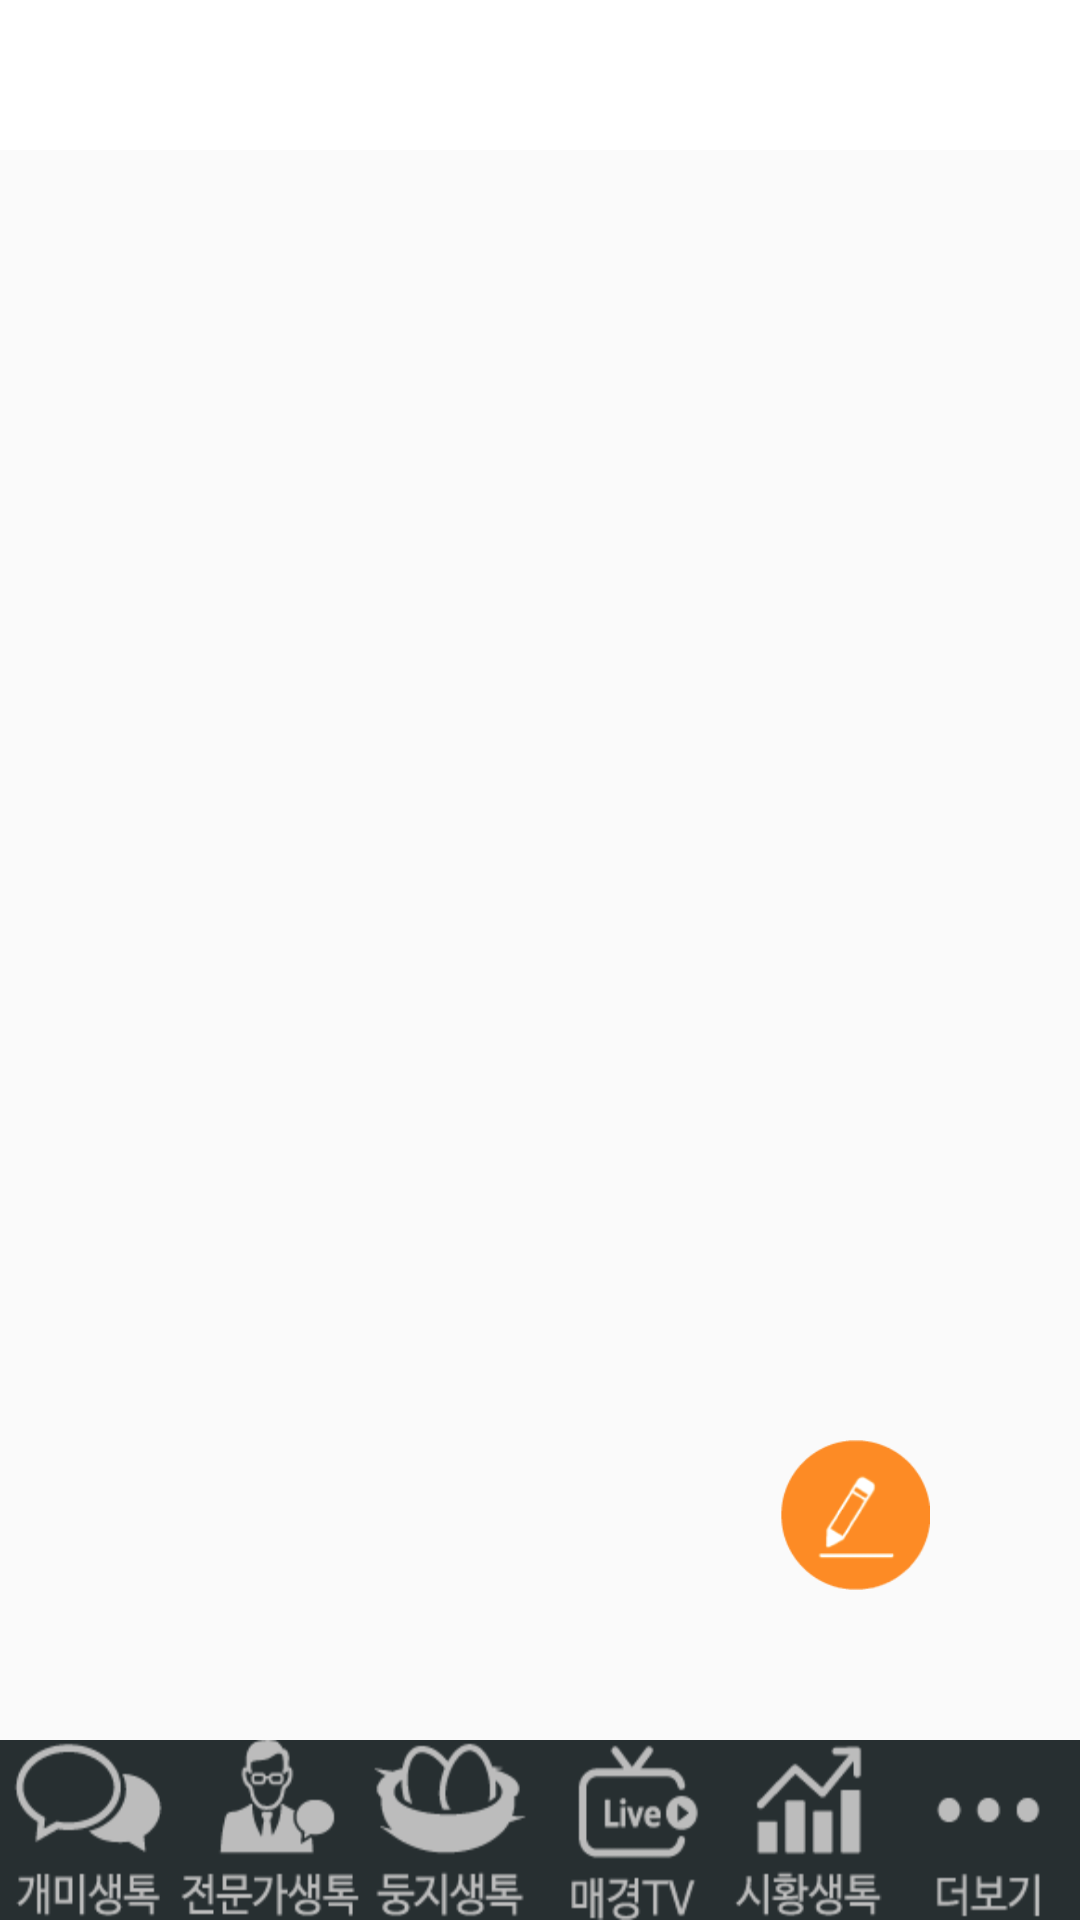

This screen was rendered from an Android layout file. Write that file and the resources it references.
<!-- AndroidManifest.xml: application theme AppTheme -->
<!-- res/layout/fragment_list_new.xml -->
<?xml version="1.0" encoding="utf-8"?>
<RelativeLayout xmlns:android="http://schemas.android.com/apk/res/android"
    android:layout_width="match_parent"
    android:layout_height="match_parent"
    xmlns:app="http://schemas.android.com/apk/res-auto">

        <LinearLayout
            android:id="@+id/first"
            android:orientation="horizontal"
            android:layout_width="match_parent"
            android:layout_height="50dp">


            <android.support.design.widget.TabLayout
                android:id="@+id/tabs"
                android:layout_width="match_parent"
                android:layout_height="wrap_content"
                app:tabMode="fixed"
                app:tabGravity="fill"
                app:tabTextColor="#000000"
                app:tabIndicatorHeight="5dp"
                app:tabSelectedTextColor="#FF8000"
                android:elevation="1dp"
                android:theme="@style/Toolbar"
                style="@style/MyTabStyle"
                android:background="@android:color/background_light"/>

        </LinearLayout>

        <LinearLayout
            android:id="@+id/lList"
            android:orientation="vertical"
            android:layout_width="match_parent"
            android:layout_height="0dp"
            android:layout_below="@+id/first"
            android:layout_above="@+id/bottom">
            <ListView
                android:id="@+id/listView"
                android:layout_width="match_parent"
                android:layout_height="match_parent">

            </ListView>
        </LinearLayout>



        <LinearLayout
            android:id="@+id/bottom"
            android:layout_width="match_parent"
            android:layout_height="60dp"
            android:orientation="horizontal"
            android:background="#272F31"
            android:layout_below="@+id/lLIst"
            android:layout_alignParentBottom="true">

            <Button
                android:id="@+id/button1"
                style="@style/BottomTab"
                android:background="@drawable/btn_anttalk_selector"/>

            <Button
                android:id="@+id/button2"
                style="@style/BottomTab"
                android:background="@drawable/btn_experttalk_selector"/>
            <Button
                android:id="@+id/button3"
                style="@style/BottomTab"
                android:background="@drawable/btn_nesttalk_selector"/>

            <Button
                android:id="@+id/button4"
                style="@style/BottomTab"
                android:background="@drawable/btn_tv_selector"/>

            <Button
                android:id="@+id/button5"
                style="@style/BottomTab"
                android:background="@drawable/btn_search_selector"/>

            <Button
                android:id="@+id/button6"
                style="@style/BottomTab"
                android:background="@drawable/btn_view_selector"/>

        </LinearLayout>
        <Button
            android:id="@+id/writeBtn"
            android:layout_above="@+id/bottom"
            android:layout_marginBottom="50dp"
            android:layout_alignParentRight="true"
            android:layout_marginRight="50dp"
            android:layout_width="50dp"
            android:layout_height="50dp"
            android:background="@drawable/write"/>

    </RelativeLayout>
<!-- resources referenced by this layout -->
<resources>
  <!-- drawable btn_anttalk_selector (drawable) -->
  <?xml version="1.0" encoding="utf-8"?>
  <selector xmlns:android="http://schemas.android.com/apk/res/android" xmlns:app="http://schemas.android.com/apk/res-auto">
      <item  android:drawable="@drawable/bottom_button_anttalk_down" android:state_selected="true"/>
      <item android:drawable="@drawable/bottom_button_anttalk_up" android:state_selected="false"/>
      <item android:drawable="@drawable/bottom_button_anttalk_up"/>
  </selector>
  <!-- drawable btn_experttalk_selector (drawable) -->
  <?xml version="1.0" encoding="utf-8"?>
  <selector xmlns:android="http://schemas.android.com/apk/res/android">
  
      <item android:state_selected="true" android:drawable="@drawable/bottom_button_experttalk_down"/>
      <item android:drawable="@drawable/bottom_button_experttalk_up"/>
  </selector>
  <!-- drawable btn_nesttalk_selector (drawable) -->
  <?xml version="1.0" encoding="utf-8"?>
  <selector xmlns:android="http://schemas.android.com/apk/res/android">
      <item android:state_selected="true" android:drawable="@drawable/btn_nesttalk_down"/>
      <item android:drawable="@drawable/btn_nesttalk_up"/>
  </selector>
  <!-- drawable btn_search_selector (drawable) -->
  <?xml version="1.0" encoding="utf-8"?>
  <selector xmlns:android="http://schemas.android.com/apk/res/android">
      <item android:state_selected="true" android:drawable="@drawable/btn_searchtalk_down"/>
      <item android:drawable="@drawable/btn_searchtalk_up"/>
  </selector>
  <!-- drawable btn_tv_selector (drawable) -->
  <?xml version="1.0" encoding="utf-8"?>
  <selector xmlns:android="http://schemas.android.com/apk/res/android">
      <item android:state_selected="true" android:drawable="@drawable/btn_bottom_tv_down"/>
      <item android:drawable="@drawable/btn_bottom_tv_up"/>
  </selector>
  <!-- drawable btn_view_selector (drawable) -->
  <?xml version="1.0" encoding="utf-8"?>
  <selector xmlns:android="http://schemas.android.com/apk/res/android">
      <item android:state_selected="true" android:drawable="@drawable/btn_view_down"/>
      <item android:drawable="@drawable/btn_view_up"/>
  </selector>
  <!-- drawable write: png bitmap (drawable, 7844 bytes) -->
  <style name="BottomTab">
          <item name="android:layout_weight">1</item>
          <item name="android:layout_height">60dp</item>
          <item name="android:layout_width">0dp</item>
      </style>
  <style name="MyTabStyle" parent="android:Widget.ActionBar.TabBar">
          <item name="android:background">@drawable/tab_selector</item>
      </style>
  <style name="Toolbar" parent="Base.Widget.AppCompat.Toolbar">
          <item name="actionMenuTextColor">#FF8000</item>
          <item name="android:background">#ffffff</item>
      </style>
  <style name="AppTheme" parent="Theme.AppCompat.Light.DarkActionBar">
          
          <item name="colorPrimary">@color/colorPrimary</item>
          <item name="colorPrimaryDark">@color/colorPrimaryDark</item>
          <item name="colorAccent">@color/colorAccent</item>
          <item name="windowNoTitle">true</item>
      </style>
  <!-- drawable btn_nesttalk_down: png bitmap (drawable, 2360 bytes) -->
  <!-- drawable btn_nesttalk_up: png bitmap (drawable, 2375 bytes) -->
  <!-- drawable btn_searchtalk_up: png bitmap (drawable, 1772 bytes) -->
  <!-- drawable btn_bottom_tv_up: png bitmap (drawable, 1978 bytes) -->
  <!-- drawable btn_view_down: png bitmap (drawable, 893 bytes) -->
  <!-- drawable btn_view_up: png bitmap (drawable, 897 bytes) -->
  <!-- drawable tab_selector (drawable) -->
  <?xml version="1.0" encoding="utf-8"?>
  <selector xmlns:android="http://schemas.android.com/apk/res/android">
      <item android:state_selected="true" android:drawable="@color/colorAccent" />
      <item android:state_selected="false" android:drawable="@color/unselected" />
  </selector>
  <color name="colorPrimary">#3F51B5</color>
  <color name="colorPrimaryDark">#303F9F</color>
  <color name="colorAccent">#FF8000</color>
  <color name="unselected">#DCDBDC</color>
</resources>
